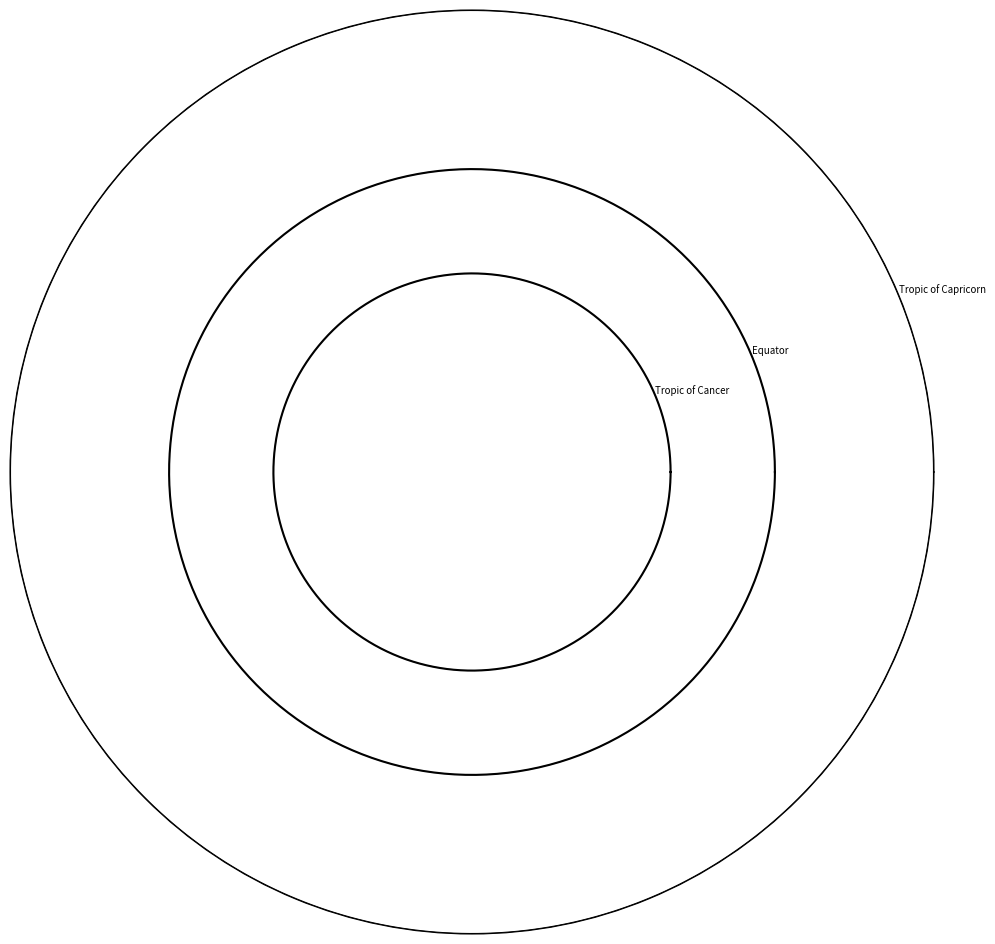

Reproduce this figure in Python.
# Generate a declination ruler for astrolabe star chart
# python3 generate_latitude_plate.py

import numpy as np
import matplotlib.pyplot as plt
from scipy.interpolate import interp1d
import math

def plotLatitudePlate(ruler_length, northOrSouth, displayDeclination):
	# Plot latitude plate
	fig = plt.figure(figsize=(12,12), dpi=100)
	ax = fig.subplots(subplot_kw={'projection': 'polar'})

	radius_of_plate = ruler_length / 2

	# Set Right Ascension (astronomical 'longitude') as X
	plt.xticks([])
	ax.set_xticklabels([], fontsize=0) # do not display RA

	# Set Declination (astronomical 'latitude') as Y
	tropic_of_capricorn = -23.5 # degrees
	tropic_of_cancer = 23.5 # degrees
	equator = 0.0 # degrees
	
	# Calculate radius for tropics and equator
	if northOrSouth == "North":
		capricorn_radius = radius_of_plate
		equator_radius = radius_of_plate / math.tan(np.deg2rad(45-(tropic_of_capricorn)/2))
		cancer_radius = equator_radius * math.tan(np.deg2rad(45-tropic_of_cancer/2))
	if northOrSouth == "South":
		cancer_radius = radius_of_plate
		equator_radius = radius_of_plate / math.tan(np.deg2rad(45-(tropic_of_capricorn)/2))
		capricorn_radius = equator_radius * math.tan(np.deg2rad(45-tropic_of_cancer/2))

	# Display Declination lines
	print("Tropic of Capricorn radius ({0}) = {1}".format(45-(tropic_of_capricorn)/2, capricorn_radius))
	print("Equator radius = {0:.4f}".format(equator_radius))
	print("Tropic of Cancer radius ({0}) = {1:.4f}".format(45-tropic_of_cancer/2, cancer_radius))
	declination_labels = ["Tropic of Capricorn", "Equator", "Tropic of Cancer"]
	declination_position = [capricorn_radius, equator_radius, cancer_radius]
	if displayDeclination:
		plt.yticks(declination_position, fontsize=7)
		ax.set_yticklabels(declination_labels, horizontalalignment="left", verticalalignment="bottom")
	else:
		plt.yticks(declination_position, fontsize=0) # do not display
	#ax.set_yticklabels(declination_position)

	# Draw circle/curve at specific position
	ax.set_ylim(0, radius_of_plate)
	for dec in declination_position:
		for curve in [[[0, 360], [dec, dec]]]: # draw a circle in 360 degrees
			curve[0] = np.deg2rad(curve[0])
			x = np.linspace(curve[0][0], curve[0][1], num=360)
			y = interp1d(curve[0], curve[1])(x)
			ax.plot(x, y, color="black")

	plt.show()
	fig.savefig('latitude_plate.png', dpi=fig.dpi)

if __name__ == '__main__':
	# Chart Options
	northOrSouth = "North" # options: "North", "South"
	displayDeclination = True # display chart with RA (False/True)
	total_ruler_length = 30 # units (cut in half for each side of the ruler) (currently has to be even)

	plotLatitudePlate(total_ruler_length, northOrSouth, displayDeclination)
